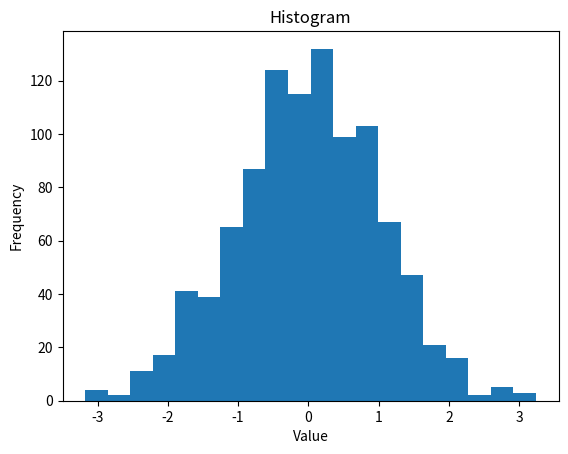

Generate this figure with matplotlib:
import matplotlib.pyplot as plt
import numpy as np

# generate data
data = np.random.normal(size=1000)

# plot the data
plt.hist(data, bins=20)

# set the labels of the x and y axis
plt.xlabel('Value')
plt.ylabel('Frequency')

# add a title
plt.title('Histogram')

# show the plot
plt.show()
